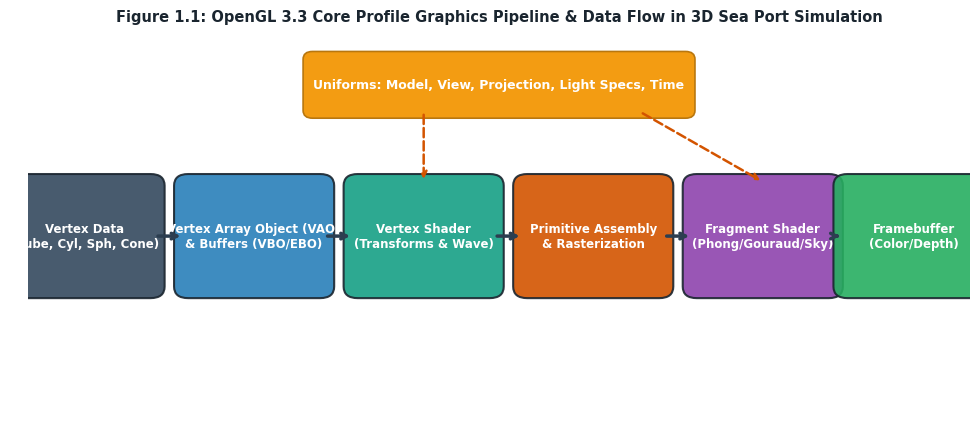
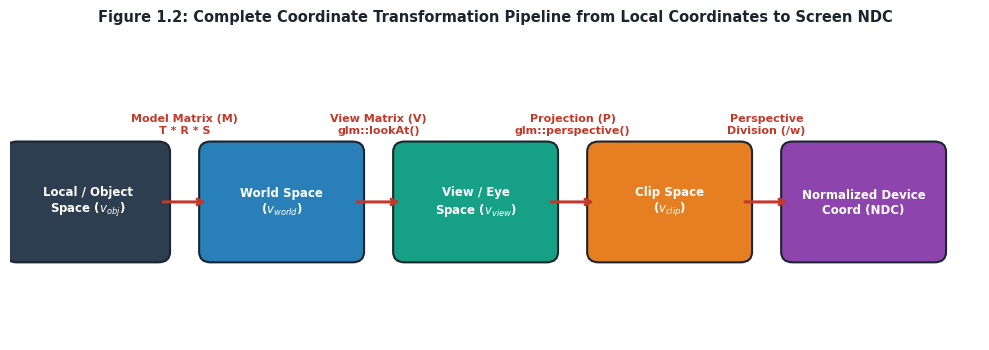
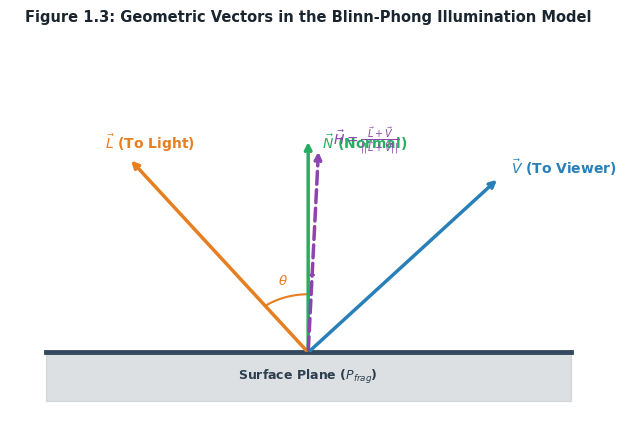
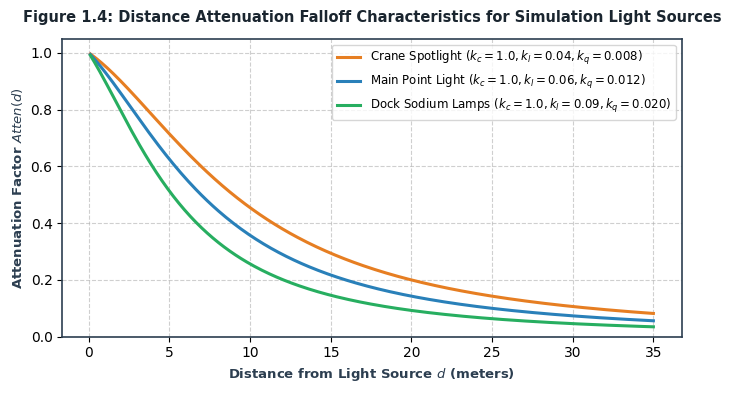
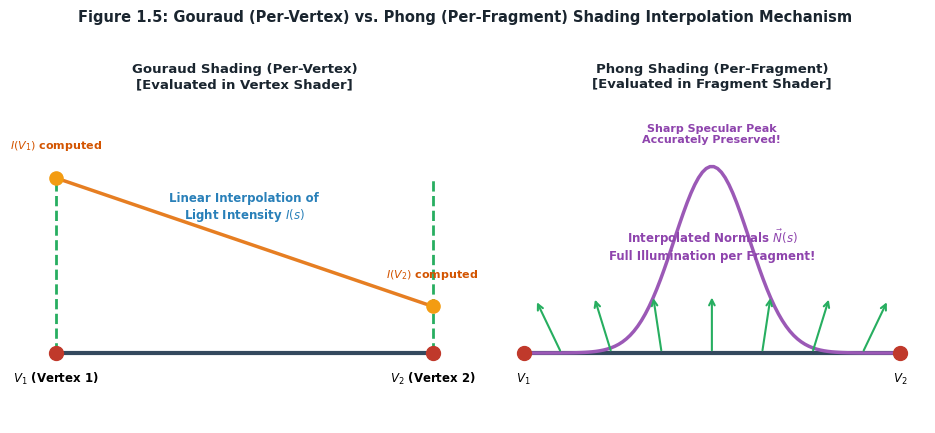
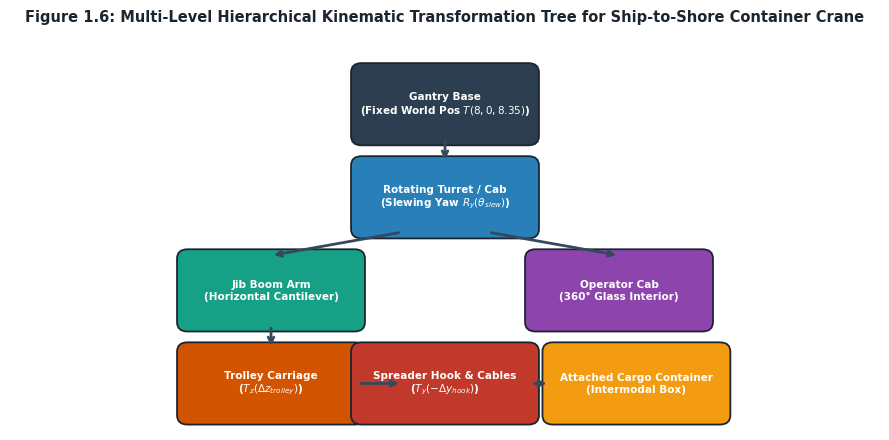
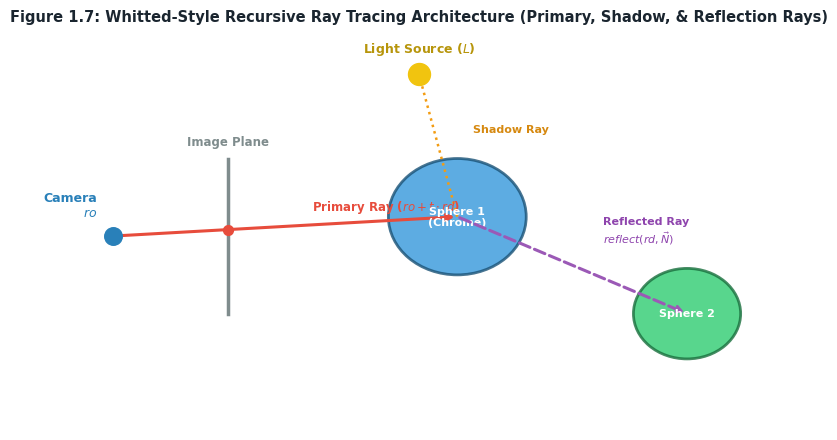

These figures' Python source, in order:
import os
import matplotlib
matplotlib.use('Agg')
import matplotlib.pyplot as plt
import matplotlib.patches as patches
import numpy as np

os.makedirs('report_assets', exist_ok=True)

# Set high DPI and professional aesthetic
plt.rcParams['font.sans-serif'] = 'DejaVu Sans'
plt.rcParams['axes.edgecolor'] = '#2c3e50'
plt.rcParams['axes.linewidth'] = 1.2

# -------------------------------------------------------------
# 1. System Architecture & Graphics Pipeline Flowchart
# -------------------------------------------------------------
fig, ax = plt.subplots(figsize=(10, 4.5), dpi=300)
ax.set_xlim(0, 10)
ax.set_ylim(0, 5)
ax.axis('off')

boxes = [
    ("Vertex Data\n(Cube, Cyl, Sph, Cone)", 0.6, 2.5, "#34495e"),
    ("Vertex Array Object (VAO)\n& Buffers (VBO/EBO)", 2.4, 2.5, "#2980b9"),
    ("Vertex Shader\n(Transforms & Wave)", 4.2, 2.5, "#16a085"),
    ("Primitive Assembly\n& Rasterization", 6.0, 2.5, "#d35400"),
    ("Fragment Shader\n(Phong/Gouraud/Sky)", 7.8, 2.5, "#8e44ad"),
    ("Framebuffer\n(Color/Depth)", 9.4, 2.5, "#27ae60")
]

for label, cx, cy, col in boxes:
    rect = patches.FancyBboxPatch((cx-0.75, cy-0.7), 1.5, 1.4, boxstyle="round,pad=0.1,rounding_size=0.15",
                                  facecolor=col, edgecolor='#1a252f', linewidth=1.5, alpha=0.9)
    ax.add_patch(rect)
    ax.text(cx, cy, label, ha='center', va='center', color='white', fontsize=8.5, weight='bold')

# Draw arrows
for i in range(len(boxes)-1):
    x1 = boxes[i][1] + 0.75
    x2 = boxes[i+1][1] - 0.75
    ax.annotate('', xy=(x2, 2.5), xytext=(x1, 2.5),
                arrowprops=dict(arrowstyle="->", lw=2.5, color='#2c3e50'))

# Top Uniform / State Block
rect_uni = patches.FancyBboxPatch((3.0, 4.1), 4.0, 0.7, boxstyle="round,pad=0.08,rounding_size=0.1",
                                  facecolor='#f39c12', edgecolor='#b9770e', linewidth=1.2)
ax.add_patch(rect_uni)
ax.text(5.0, 4.45, "Uniforms: Model, View, Projection, Light Specs, Time", ha='center', va='center', color='white', fontsize=9, weight='bold')
ax.annotate('', xy=(4.2, 3.2), xytext=(4.2, 4.1), arrowprops=dict(arrowstyle="->", lw=1.8, color='#d35400', ls='--'))
ax.annotate('', xy=(7.8, 3.2), xytext=(6.5, 4.1), arrowprops=dict(arrowstyle="->", lw=1.8, color='#d35400', ls='--'))

plt.title("Figure 1.1: OpenGL 3.3 Core Profile Graphics Pipeline & Data Flow in 3D Sea Port Simulation",
          fontsize=10.5, weight='bold', pad=15, color='#1a252f')
plt.tight_layout()
plt.savefig('report_assets/pipeline_flow.png', bbox_inches='tight')
plt.close()

# -------------------------------------------------------------
# 2. Coordinate Transformation Chain
# -------------------------------------------------------------
fig, ax = plt.subplots(figsize=(10, 3.6), dpi=300)
ax.set_xlim(0, 10)
ax.set_ylim(0, 3.5)
ax.axis('off')

stages = [
    ("Local / Object\nSpace ($v_{obj}$)", 0.8, 1.6, "#2c3e50"),
    ("World Space\n($v_{world}$)", 2.8, 1.6, "#2980b9"),
    ("View / Eye\nSpace ($v_{view}$)", 4.8, 1.6, "#16a085"),
    ("Clip Space\n($v_{clip}$)", 6.8, 1.6, "#e67e22"),
    ("Normalized Device\nCoord (NDC)", 8.8, 1.6, "#8e44ad")
]

for label, cx, cy, col in stages:
    rect = patches.FancyBboxPatch((cx-0.75, cy-0.6), 1.5, 1.2, boxstyle="round,pad=0.1,rounding_size=0.12",
                                  facecolor=col, edgecolor='#1a252f', linewidth=1.5)
    ax.add_patch(rect)
    ax.text(cx, cy, label, ha='center', va='center', color='white', fontsize=8.5, weight='bold')

matrices = [
    ("Model Matrix (M)\nT * R * S", 1.8),
    ("View Matrix (V)\nglm::lookAt()", 3.8),
    ("Projection (P)\nglm::perspective()", 5.8),
    ("Perspective\nDivision (/w)", 7.8)
]

for mat_text, mx in matrices:
    ax.annotate('', xy=(mx+0.25, 1.6), xytext=(mx-0.25, 1.6),
                arrowprops=dict(arrowstyle="->", lw=2.2, color='#c0392b'))
    ax.text(mx, 2.5, mat_text, ha='center', va='center', color='#c0392b', fontsize=8, weight='bold')

plt.title("Figure 1.2: Complete Coordinate Transformation Pipeline from Local Coordinates to Screen NDC",
          fontsize=10.5, weight='bold', pad=12, color='#1a252f')
plt.tight_layout()
plt.savefig('report_assets/coord_transforms.png', bbox_inches='tight')
plt.close()

# -------------------------------------------------------------
# 3. Blinn-Phong Lighting Vectors Diagram
# -------------------------------------------------------------
fig, ax = plt.subplots(figsize=(6.5, 4.5), dpi=300)
ax.set_xlim(-2.5, 2.5)
ax.set_ylim(-0.8, 3.2)
ax.axis('off')

# Surface line
ax.plot([-2.2, 2.2], [0, 0], color='#34495e', lw=3.5)
ax.fill_between([-2.2, 2.2], [-0.5, -0.5], [0, 0], color='#bdc3c7', alpha=0.5)
ax.text(0, -0.25, "Surface Plane ($P_{frag}$)", ha='center', va='center', fontsize=9, weight='bold', color='#2c3e50')

# Point of intersection
p = np.array([0, 0])

# Normal N
N = np.array([0, 2.2])
ax.annotate('', xy=(N[0], N[1]), xytext=(0, 0), arrowprops=dict(arrowstyle="->", lw=2.5, color='#27ae60'))
ax.text(N[0]+0.12, N[1]-0.1, r"$\vec{N}$ (Normal)", color='#27ae60', fontsize=10, weight='bold')

# Light Vector L
L = np.array([-1.5, 2.0])
ax.annotate('', xy=(L[0], L[1]), xytext=(0, 0), arrowprops=dict(arrowstyle="->", lw=2.5, color='#e67e22'))
ax.text(L[0]-0.2, L[1]+0.1, r"$\vec{L}$ (To Light)", color='#e67e22', fontsize=10, weight='bold')

# View Vector V
V = np.array([1.6, 1.8])
ax.annotate('', xy=(V[0], V[1]), xytext=(0, 0), arrowprops=dict(arrowstyle="->", lw=2.5, color='#2980b9'))
ax.text(V[0]+0.1, V[1]+0.05, r"$\vec{V}$ (To Viewer)", color='#2980b9', fontsize=10, weight='bold')

# Halfway Vector H
H_dir = (L/np.linalg.norm(L) + V/np.linalg.norm(V))
H = 2.1 * (H_dir / np.linalg.norm(H_dir))
ax.annotate('', xy=(H[0], H[1]), xytext=(0, 0), arrowprops=dict(arrowstyle="->", lw=2.5, color='#8e44ad', ls='--'))
ax.text(H[0]+0.12, H[1]+0.05, r"$\vec{H} = \frac{\vec{L}+\vec{V}}{||\vec{L}+\vec{V}||}$", color='#8e44ad', fontsize=10, weight='bold')

# Angles
arc_theta = patches.Arc((0, 0), 1.2, 1.2, angle=0, theta1=90, theta2=127, color='#e67e22', lw=1.5)
ax.add_patch(arc_theta)
ax.text(-0.25, 0.7, r"$\theta$", color='#e67e22', fontsize=9.5, weight='bold')

arc_psi = patches.Arc((0, 0), 1.6, 1.6, angle=0, theta1=86, theta2=90, color='#8e44ad', lw=1.5)
ax.add_patch(arc_psi)

plt.title("Figure 1.3: Geometric Vectors in the Blinn-Phong Illumination Model",
          fontsize=10.5, weight='bold', pad=15, color='#1a252f')
plt.tight_layout()
plt.savefig('report_assets/blinn_phong_vectors.png', bbox_inches='tight')
plt.close()

# -------------------------------------------------------------
# 4. Light Attenuation Curves
# -------------------------------------------------------------
fig, ax = plt.subplots(figsize=(7, 4), dpi=300)
d = np.linspace(0.1, 35, 300)

# Formula: 1.0 / (kc + kl*d + kq*d^2)
# Dock Lamp: kc=1.0, kl=0.09, kq=0.02
atten_dock = 1.0 / (1.0 + 0.09 * d + 0.02 * d**2)
# Crane Worklight: kc=1.0, kl=0.04, kq=0.008
atten_crane = 1.0 / (1.0 + 0.04 * d + 0.008 * d**2)
# Main Point Light: kc=1.0, kl=0.06, kq=0.012
atten_main = 1.0 / (1.0 + 0.06 * d + 0.012 * d**2)

ax.plot(d, atten_crane, label=r'Crane Spotlight ($k_c=1.0, k_l=0.04, k_q=0.008$)', color='#e67e22', lw=2.2)
ax.plot(d, atten_main, label=r'Main Point Light ($k_c=1.0, k_l=0.06, k_q=0.012$)', color='#2980b9', lw=2.2)
ax.plot(d, atten_dock, label=r'Dock Sodium Lamps ($k_c=1.0, k_l=0.09, k_q=0.020$)', color='#27ae60', lw=2.2)

ax.set_xlabel('Distance from Light Source $d$ (meters)', fontsize=9.5, weight='bold', color='#2c3e50')
ax.set_ylabel('Attenuation Factor $Atten(d)$', fontsize=9.5, weight='bold', color='#2c3e50')
ax.set_title('Figure 1.4: Distance Attenuation Falloff Characteristics for Simulation Light Sources', fontsize=10.5, weight='bold', color='#1a252f', pad=12)
ax.grid(True, linestyle='--', alpha=0.6)
ax.legend(fontsize=8.5, loc='upper right')
ax.set_ylim(0, 1.05)
plt.tight_layout()
plt.savefig('report_assets/light_attenuation.png', bbox_inches='tight')
plt.close()

# -------------------------------------------------------------
# 5. Gouraud vs Phong Shading Comparison Diagram
# -------------------------------------------------------------
fig, (ax1, ax2) = plt.subplots(1, 2, figsize=(9.5, 4.2), dpi=300)

for ax in (ax1, ax2):
    ax.set_xlim(-0.2, 3.2)
    ax.set_ylim(-0.3, 2.5)
    ax.axis('off')

# Gouraud (Per-Vertex)
ax1.plot([0, 3], [0.3, 0.3], color='#34495e', lw=3)
ax1.plot([0, 0], [0.3, 1.8], color='#27ae60', lw=2, ls='--')
ax1.plot([3, 3], [0.3, 1.8], color='#27ae60', lw=2, ls='--')
ax1.scatter([0, 3], [0.3, 0.3], color='#c0392b', s=100, zorder=5)
ax1.text(0, 0.05, "$V_1$ (Vertex 1)", ha='center', weight='bold', fontsize=8.5)
ax1.text(3, 0.05, "$V_2$ (Vertex 2)", ha='center', weight='bold', fontsize=8.5)

# Calculate lighting at vertices
ax1.scatter([0, 3], [1.8, 0.7], color='#f39c12', s=90, zorder=5)
ax1.plot([0, 3], [1.8, 0.7], color='#e67e22', lw=2.5)
ax1.text(0, 2.05, "$I(V_1)$ computed", ha='center', color='#d35400', weight='bold', fontsize=8)
ax1.text(3, 0.95, "$I(V_2)$ computed", ha='center', color='#d35400', weight='bold', fontsize=8)
ax1.text(1.5, 1.45, "Linear Interpolation of\nLight Intensity $I(s)$", ha='center', color='#2980b9', fontsize=8.5, weight='bold')
ax1.set_title("Gouraud Shading (Per-Vertex)\n[Evaluated in Vertex Shader]", fontsize=9.5, weight='bold', color='#1a252f')

# Phong (Per-Fragment)
ax2.plot([0, 3], [0.3, 0.3], color='#34495e', lw=3)
ax2.scatter([0, 3], [0.3, 0.3], color='#c0392b', s=100, zorder=5)
ax2.text(0, 0.05, "$V_1$", ha='center', weight='bold', fontsize=8.5)
ax2.text(3, 0.05, "$V_2$", ha='center', weight='bold', fontsize=8.5)

# Show interpolated normals
xs = np.linspace(0.3, 2.7, 7)
for x in xs:
    norm_angle = 90 - (x - 1.5) * 20
    rad = np.radians(norm_angle)
    dx = 0.5 * np.cos(rad)
    dy = 0.5 * np.sin(rad)
    ax2.annotate('', xy=(x+dx, 0.3+dy), xytext=(x, 0.3),
                 arrowprops=dict(arrowstyle="->", lw=1.5, color='#27ae60'))
ax2.text(1.5, 1.1, "Interpolated Normals $\\vec{N}(s)$\nFull Illumination per Fragment!",
         ha='center', color='#8e44ad', fontsize=8.5, weight='bold')

# Specular peak curve
curve_x = np.linspace(0, 3, 100)
curve_y = 0.3 + 1.6 * np.exp(-((curve_x - 1.5)**2) / 0.18)
ax2.plot(curve_x, curve_y, color='#9b59b6', lw=2.5)
ax2.text(1.5, 2.1, "Sharp Specular Peak\nAccurately Preserved!", ha='center', color='#8e44ad', weight='bold', fontsize=8)
ax2.set_title("Phong Shading (Per-Fragment)\n[Evaluated in Fragment Shader]", fontsize=9.5, weight='bold', color='#1a252f')

fig.suptitle("Figure 1.5: Gouraud (Per-Vertex) vs. Phong (Per-Fragment) Shading Interpolation Mechanism",
             fontsize=10.5, weight='bold', y=1.02, color='#1a252f')
plt.tight_layout()
plt.savefig('report_assets/gouraud_vs_phong.png', bbox_inches='tight')
plt.close()

# -------------------------------------------------------------
# 6. Crane Hierarchical Kinematic Tree
# -------------------------------------------------------------
fig, ax = plt.subplots(figsize=(9, 4.5), dpi=300)
ax.set_xlim(0, 10)
ax.set_ylim(0, 5)
ax.axis('off')

tree_nodes = [
    ("Gantry Base\n(Fixed World Pos $T(8,0,8.35)$)", 5.0, 4.2, "#2c3e50"),
    ("Rotating Turret / Cab\n(Slewing Yaw $R_y(\\theta_{slew})$)", 5.0, 3.0, "#2980b9"),
    ("Jib Boom Arm\n(Horizontal Cantilever)", 3.0, 1.8, "#16a085"),
    ("Operator Cab\n(360° Glass Interior)", 7.0, 1.8, "#8e44ad"),
    ("Trolley Carriage\n($T_z(\\Delta z_{trolley})$)", 3.0, 0.6, "#d35400"),
    ("Spreader Hook & Cables\n($T_y(-\\Delta y_{hook})$)", 5.0, 0.6, "#c0392b"),
    ("Attached Cargo Container\n(Intermodal Box)", 7.2, 0.6, "#f39c12")
]

for label, cx, cy, col in tree_nodes:
    rect = patches.FancyBboxPatch((cx-1.0, cy-0.45), 2.0, 0.9, boxstyle="round,pad=0.08,rounding_size=0.12",
                                  facecolor=col, edgecolor='#1a252f', linewidth=1.3)
    ax.add_patch(rect)
    ax.text(cx, cy, label, ha='center', va='center', color='white', fontsize=7.5, weight='bold')

# Tree arrows
ax.annotate('', xy=(5.0, 3.45), xytext=(5.0, 3.75), arrowprops=dict(arrowstyle="->", lw=2, color='#34495e'))
ax.annotate('', xy=(3.0, 2.25), xytext=(4.5, 2.55), arrowprops=dict(arrowstyle="->", lw=2, color='#34495e'))
ax.annotate('', xy=(7.0, 2.25), xytext=(5.5, 2.55), arrowprops=dict(arrowstyle="->", lw=2, color='#34495e'))
ax.annotate('', xy=(3.0, 1.05), xytext=(3.0, 1.35), arrowprops=dict(arrowstyle="->", lw=2, color='#34495e'))
ax.annotate('', xy=(4.5, 0.6), xytext=(4.0, 0.6), arrowprops=dict(arrowstyle="->", lw=2, color='#34495e'))
ax.annotate('', xy=(6.2, 0.6), xytext=(6.0, 0.6), arrowprops=dict(arrowstyle="->", lw=2, color='#34495e'))

plt.title("Figure 1.6: Multi-Level Hierarchical Kinematic Transformation Tree for Ship-to-Shore Container Crane",
          fontsize=10.5, weight='bold', pad=15, color='#1a252f')
plt.tight_layout()
plt.savefig('report_assets/crane_hierarchy_tree.png', bbox_inches='tight')
plt.close()

# -------------------------------------------------------------
# 7. Whitted Ray Tracing Principles Diagram
# -------------------------------------------------------------
fig, ax = plt.subplots(figsize=(8, 4.5), dpi=300)
ax.set_xlim(-1, 9)
ax.set_ylim(-1, 5)
ax.axis('off')

# Camera
ax.scatter([0], [2], color='#2980b9', s=160, zorder=5)
ax.text(-0.2, 2.3, "Camera\n$ro$", color='#2980b9', weight='bold', fontsize=9, ha='right')

# View Plane / Pixel
ax.plot([1.5, 1.5], [0.8, 3.2], color='#7f8c8d', lw=2.5)
ax.scatter([1.5], [2.1], color='#e74c3c', s=50, zorder=5)
ax.text(1.5, 3.4, "Image Plane", color='#7f8c8d', weight='bold', fontsize=8.5, ha='center')

# Primary Ray
ax.annotate('', xy=(4.5, 2.3), xytext=(0, 2), arrowprops=dict(arrowstyle="->", lw=2.2, color='#e74c3c'))
ax.text(2.6, 2.4, "Primary Ray ($ro + t\\cdot rd$)", color='#e74c3c', fontsize=8.5, weight='bold')

# Reflective Sphere 1
circle1 = patches.Circle((4.5, 2.3), 0.9, facecolor='#3498db', edgecolor='#1a5276', lw=2, alpha=0.8)
ax.add_patch(circle1)
ax.text(4.5, 2.3, "Sphere 1\n(Chrome)", color='white', weight='bold', fontsize=8, ha='center', va='center')

# Light Source
ax.scatter([4.0], [4.5], color='#f1c40f', s=250, zorder=6)
ax.text(4.0, 4.85, "Light Source ($L$)", color='#b7950b', weight='bold', fontsize=9, ha='center')

# Shadow Ray
ax.plot([4.5, 4.0], [2.3, 4.5], color='#f39c12', lw=1.8, ls=':')
ax.text(4.7, 3.6, "Shadow Ray", color='#d68910', fontsize=8, weight='bold')

# Secondary Reflection Ray
ax.annotate('', xy=(7.5, 0.8), xytext=(4.5, 2.3), arrowprops=dict(arrowstyle="->", lw=2.2, color='#9b59b6', ls='--'))
ax.text(6.4, 1.9, "Reflected Ray\n$reflect(rd, \\vec{N})$", color='#8e44ad', fontsize=8, weight='bold')

# Sphere 2
circle2 = patches.Circle((7.5, 0.8), 0.7, facecolor='#2ecc71', edgecolor='#196f3d', lw=2, alpha=0.8)
ax.add_patch(circle2)
ax.text(7.5, 0.8, "Sphere 2", color='white', weight='bold', fontsize=8, ha='center', va='center')

plt.title("Figure 1.7: Whitted-Style Recursive Ray Tracing Architecture (Primary, Shadow, & Reflection Rays)",
          fontsize=10.5, weight='bold', pad=15, color='#1a252f')
plt.tight_layout()
plt.savefig('report_assets/raytracing_diagram.png', bbox_inches='tight')
plt.close()

print("All 7 diagrams generated successfully!")
